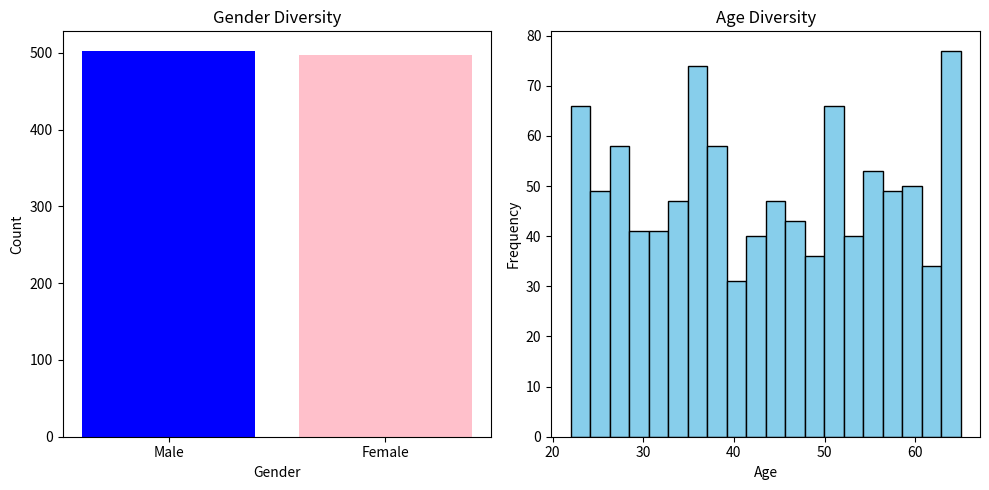

The matplotlib source for this figure:
import pandas as pd
import numpy as np
import random
import matplotlib.pyplot as plt

# Create a sample dataframe with employee data
np.random.seed(0)
num_employees = 1000

data = {
    'EmployeeID': range(1, num_employees + 1),
    'Gender': [random.choice(['Male', 'Female']) for _ in range(num_employees)],
    'Age': [random.randint(22, 65) for _ in range(num_employees)]
}

df = pd.DataFrame(data)

# Calculate diversity metrics
gender_diversity = df['Gender'].value_counts()
age_diversity = df['Age'].describe()

# Display diversity metrics
print("Gender Diversity:")
print(gender_diversity)
print("\nAge Diversity:")
print(age_diversity)

# Visualize gender diversity
plt.figure(figsize=(10, 5))
plt.subplot(1, 2, 1)
plt.bar(gender_diversity.index, gender_diversity.values, color=['blue', 'pink'])
plt.title('Gender Diversity')
plt.xlabel('Gender')
plt.ylabel('Count')

# Visualize age diversity
plt.subplot(1, 2, 2)
plt.hist(df['Age'], bins=20, color='skyblue', edgecolor='black')
plt.title('Age Diversity')
plt.xlabel('Age')
plt.ylabel('Frequency')

plt.tight_layout()
plt.show()
